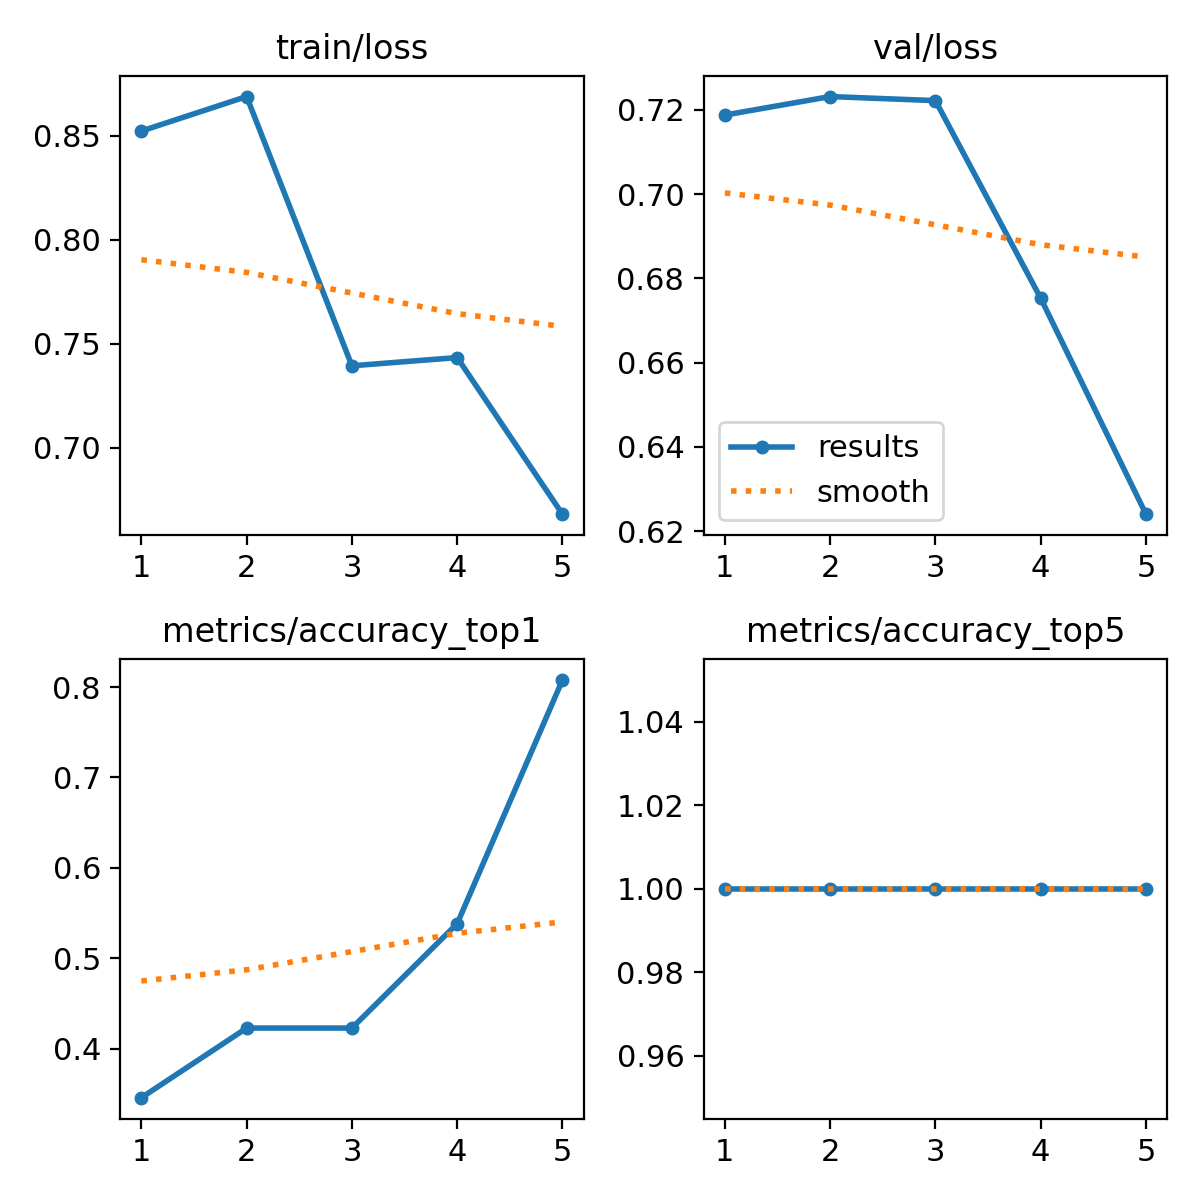

Source data for this figure (header and first rows):
epoch, train/loss, metrics/accuracy_top1, metrics/accuracy_top5, val/loss, lr/pg0, lr/pg1, lr/pg2
1, 0.8522, 0.3462, 1, 0.7188, 1.428e-05, 1.428e-05, 1.428e-05
2, 0.8688, 0.4231, 1, 0.7231, 2.8631e-05, 2.8631e-05, 2.8631e-05
3, 0.7395, 0.4231, 1, 0.7222, 3.45e-05, 3.45e-05, 3.45e-05
4, 0.7434, 0.5385, 1, 0.6753, 3.1887e-05, 3.1887e-05, 3.1887e-05
5, 0.6682, 0.8077, 1, 0.624, 2.0792e-05, 2.0792e-05, 2.0792e-05
